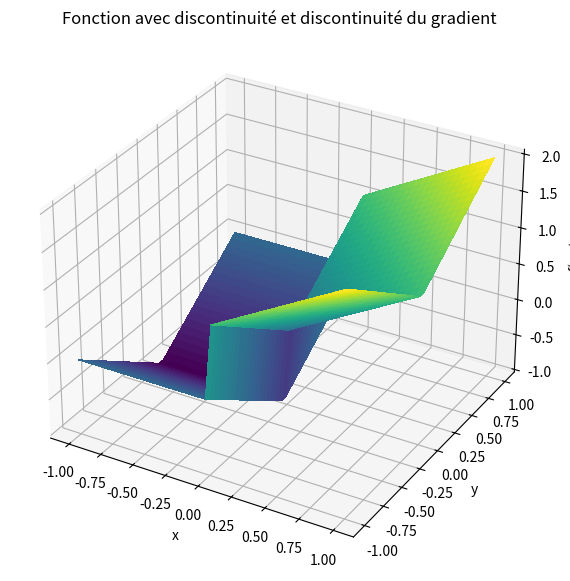
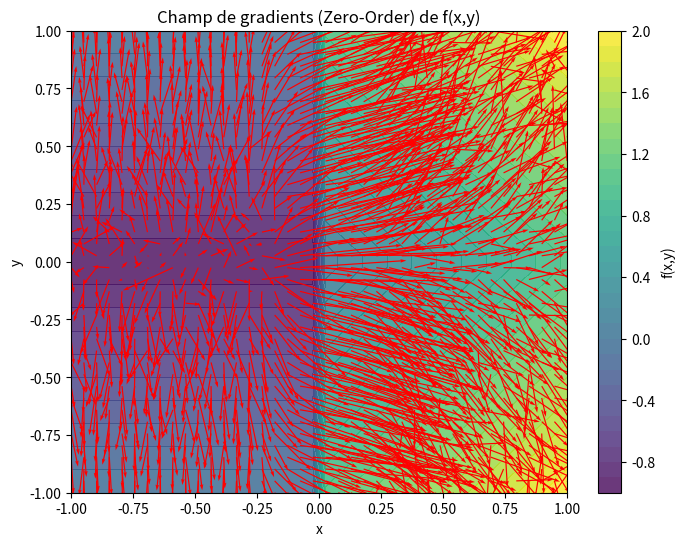

The matplotlib source for these figures, in order:
import numpy as np
import matplotlib.pyplot as plt

# --- paramètres ---
sigma = 0.1
M = 500  # nombre d'échantillons pour le gradient
rng = np.random.default_rng()


# --- définition de la fonction R2 -> R ---
def f2(x, y):
    """Fonction avec discontinuité en x=0 et discontinuité du gradient en y=0."""
    return np.where(x >= 0, x + np.abs(y), -1 + np.abs(y))


# --- estimateur de gradient zéro-ordre ---
def zo_gradient_2d(f, x, y, sigma=0.1, M=50_000):
    X = np.array([x, y])
    omegas = rng.normal(0, sigma, size=(M, 2))
    Xs = X + omegas
    f_vals = f(Xs[:, 0], Xs[:, 1])

    # facteur lié à ∇_ω log p(ω)
    weights = -omegas / (sigma**2)  # (M,2)

    # estimation de l'espérance
    grad_est = -(f_vals[:, None] * weights).mean(axis=0)
    return grad_est  # (2,)


# --- on calcule le gradient sur une grille ---
xv = np.linspace(-1, 1, 40)
yv = np.linspace(-1, 1, 40)
X, Y = np.meshgrid(xv, yv)

U = np.zeros_like(X)
V = np.zeros_like(Y)

for i in range(X.shape[0]):
    for j in range(X.shape[1]):
        grad = zo_gradient_2d(f2, X[i, j], Y[i, j], sigma=sigma, M=M)
        U[i, j], V[i, j] = grad[0], grad[1]

Z = f2(X, Y)

fig = plt.figure(figsize=(10, 7))
ax = fig.add_subplot(111, projection="3d")
surf = ax.plot_surface(X, Y, Z, cmap="viridis", linewidth=0, antialiased=False)

ax.set_title("Fonction avec discontinuité et discontinuité du gradient")
ax.set_xlabel("x")
ax.set_ylabel("y")
ax.set_zlabel("f(x,y)")
plt.show()


# --- visualisation du champ de gradients ---

fig, ax = plt.subplots(figsize=(8, 6))
cont = ax.contourf(X, Y, Z, levels=30, cmap="viridis", alpha=0.8)
ax.quiver(X, Y, U, V, color="red", scale=15)
ax.set_xlabel("x")
ax.set_ylabel("y")
ax.set_title("Champ de gradients (Zero-Order) de f(x,y)")
plt.colorbar(cont, ax=ax, label="f(x,y)")
plt.show()
